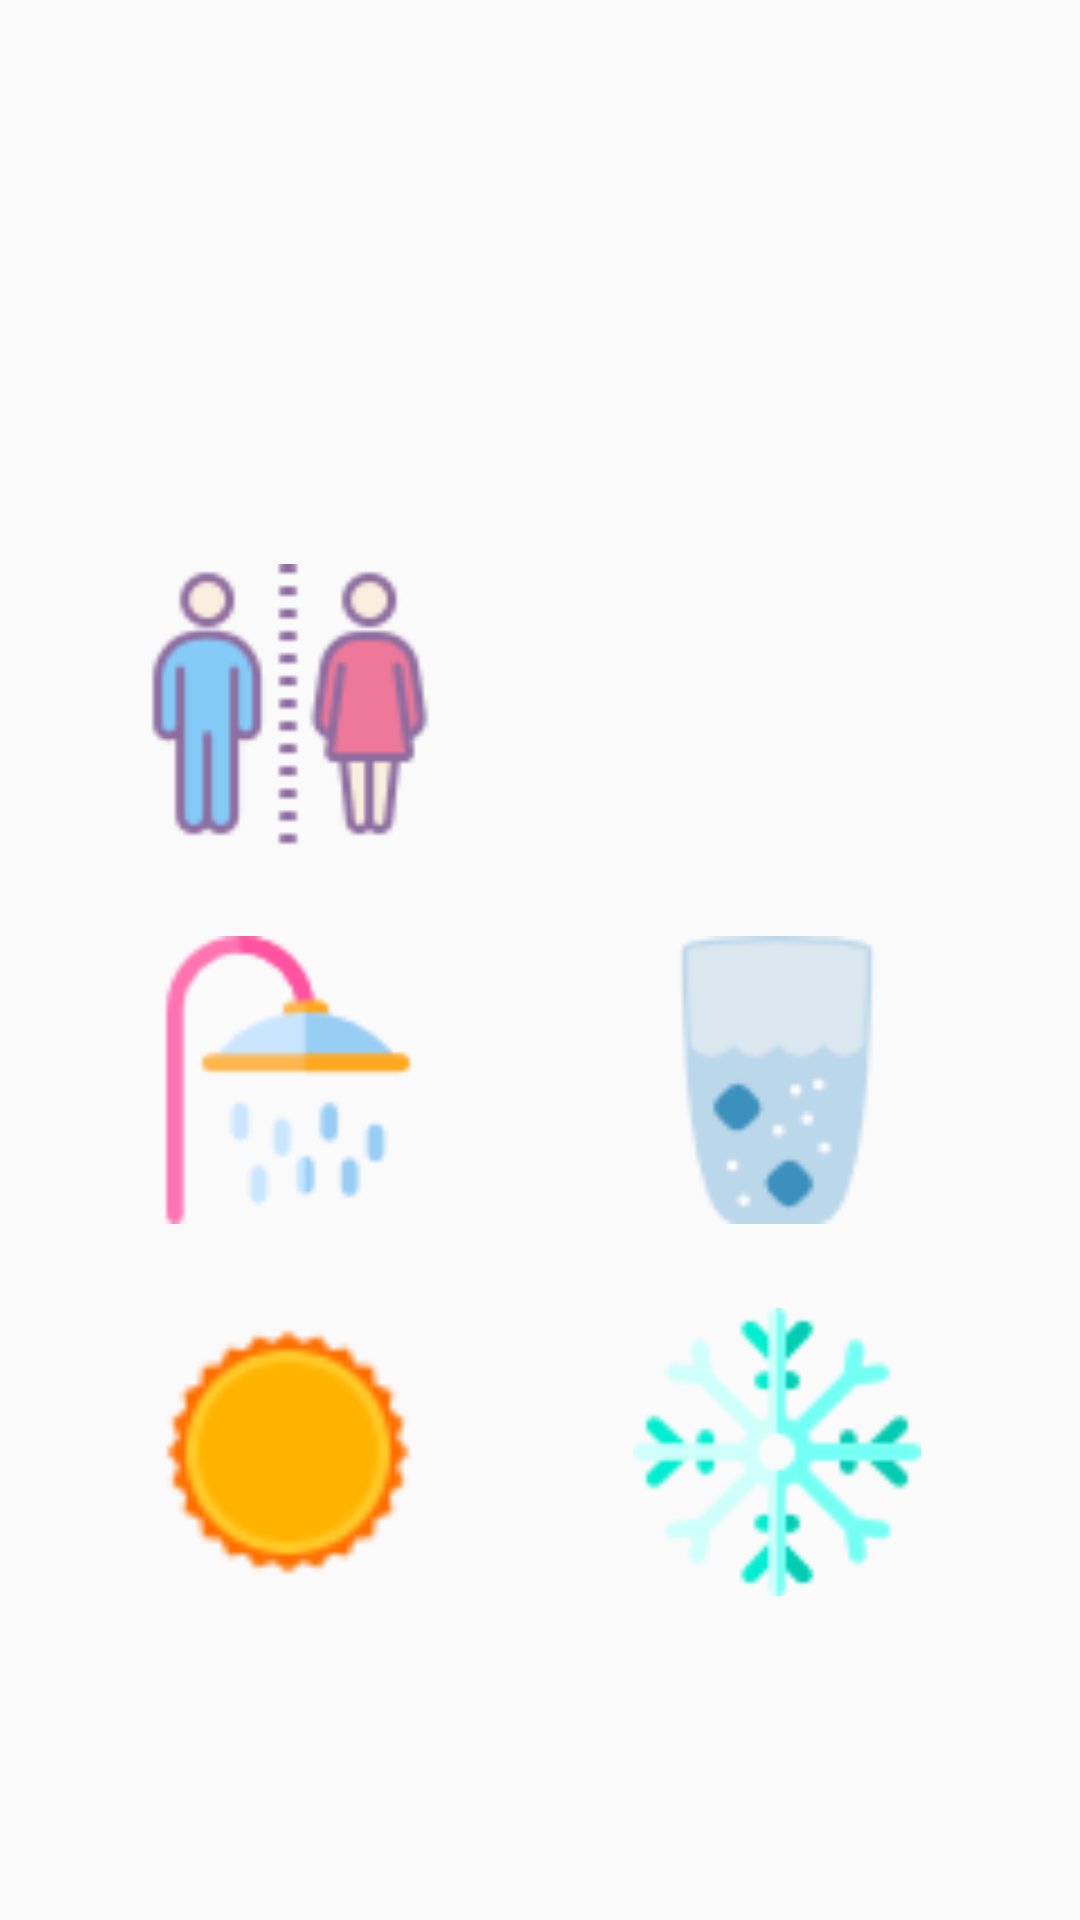

Write the Android layout XML for this screen, with the resource values it uses.
<!-- AndroidManifest.xml: application theme AppTheme -->
<!-- res/layout/activity_sms.xml -->
<?xml version="1.0" encoding="utf-8"?>
<android.support.constraint.ConstraintLayout
    xmlns:android="http://schemas.android.com/apk/res/android"
    xmlns:app="http://schemas.android.com/apk/res-auto"
    xmlns:tools="http://schemas.android.com/tools"
    android:layout_width="match_parent"
    android:layout_height="match_parent"
    tools:context=".Help.mensagem.SmsActivity">


    <ScrollView
        android:layout_width="match_parent"
        android:layout_height="match_parent">
        <android.support.constraint.ConstraintLayout
            android:layout_width="match_parent"
            android:layout_height="match_parent">


            <TextView
                android:id="@+id/nomeCuidador"
                android:layout_width="180dp"
                android:layout_height="wrap_content"
                android:layout_marginBottom="8dp"
                android:layout_marginTop="8dp"
                android:textAlignment="center"
                android:textColor="@color/black"
                android:textSize="@dimen/txt_size"
                android:visibility="visible"
                app:layout_constraintBottom_toTopOf="@+id/ma_button_cadastro"
                app:layout_constraintEnd_toEndOf="@+id/ma_button_cadastro"
                app:layout_constraintStart_toStartOf="@+id/ma_button_cadastro"
                app:layout_constraintTop_toTopOf="parent" />


            <Button
                android:id="@+id/ma_button_cadastro"
                android:layout_width="96dp"
                android:layout_height="96dp"
                android:layout_marginStart="48dp"
                android:layout_marginTop="64dp"
                android:background="@drawable/selector_cadastro_button"
                app:layout_constraintStart_toStartOf="parent"
                app:layout_constraintTop_toTopOf="parent" />

            <Button
                android:id="@+id/ma_button_emergencia"
                android:layout_width="96dp"
                android:layout_height="96dp"
                android:layout_marginEnd="48dp"
                android:layout_marginStart="62dp"
                android:layout_marginTop="64dp"
                android:background="@drawable/selector_emergencia_button"
                app:layout_constraintEnd_toEndOf="parent"
                app:layout_constraintStart_toEndOf="@+id/ma_button_cadastro"
                app:layout_constraintTop_toTopOf="parent" />

            <Button
                android:id="@+id/ma_button_banheiro"
                android:layout_width="96dp"
                android:layout_height="96dp"
                android:layout_marginBottom="256dp"
                android:layout_marginStart="48dp"
                android:layout_marginTop="28dp"
                android:background="@drawable/selector_banheiro_button"
                app:layout_constraintBottom_toBottomOf="parent"
                app:layout_constraintStart_toStartOf="parent"
                app:layout_constraintTop_toBottomOf="@+id/ma_button_cadastro"
                app:layout_constraintVertical_bias="0.0" />

            <Button
                android:id="@+id/ma_button_banho"
                android:layout_width="96dp"
                android:layout_height="96dp"
                android:layout_marginStart="48dp"
                android:layout_marginTop="28dp"
                android:background="@drawable/selector_banho_button"
                app:layout_constraintStart_toStartOf="parent"
                app:layout_constraintTop_toBottomOf="@+id/ma_button_banheiro" />

            <Button
                android:id="@id/ma_button_sede"
                android:layout_width="96dp"
                android:layout_height="96dp"
                android:layout_marginEnd="48dp"
                android:layout_marginStart="62dp"
                android:layout_marginTop="28dp"
                android:background="@drawable/selector_sede_button"
                app:layout_constraintEnd_toEndOf="parent"
                app:layout_constraintStart_toEndOf="@+id/ma_button_banho"
                app:layout_constraintTop_toBottomOf="@+id/ma_button_fome"/>

            <Button
                android:id="@+id/ma_button_frio"
                android:layout_width="96dp"
                android:layout_height="96dp"
                android:layout_marginBottom="8dp"
                android:layout_marginEnd="48dp"
                android:layout_marginStart="62dp"
                android:layout_marginTop="28dp"
                android:background="@drawable/selector_frio_button"
                app:layout_constraintBottom_toBottomOf="parent"
                app:layout_constraintEnd_toEndOf="parent"
                app:layout_constraintStart_toEndOf="@+id/ma_button_calor"
                app:layout_constraintTop_toBottomOf="@+id/ma_button_sede"
                app:layout_constraintVertical_bias="1.0" />

            <Button
                android:id="@+id/ma_button_fome"
                android:layout_width="96dp"
                android:layout_height="96dp"
                android:layout_marginEnd="48dp"
                android:layout_marginStart="62dp"
                android:layout_marginTop="28dp"
                android:background="@drawable/selector_fome_button"
                app:layout_constraintEnd_toEndOf="parent"
                app:layout_constraintStart_toEndOf="@+id/ma_button_banheiro"
                app:layout_constraintTop_toBottomOf="@+id/ma_button_emergencia" />

            <Button
                android:id="@+id/ma_button_calor"
                android:layout_width="96dp"
                android:layout_height="96dp"
                android:layout_marginStart="48dp"
                android:layout_marginTop="20dp"
                android:background="@drawable/selector_calor_button"
                app:layout_constraintBottom_toBottomOf="parent"
                app:layout_constraintStart_toStartOf="parent"
                app:layout_constraintTop_toBottomOf="@+id/ma_button_banho" />


        </android.support.constraint.ConstraintLayout>
    </ScrollView>

</android.support.constraint.ConstraintLayout>
<!-- resources referenced by this layout -->
<resources>
  <color name="black">#000000</color>
  <dimen name="txt_size">20sp</dimen>
  <!-- drawable selector_banheiro_button (drawable) -->
  <?xml version="1.0" encoding="utf-8"?>
  <selector xmlns:android="http://schemas.android.com/apk/res/android">
      
      <item android:drawable="@drawable/banheiropeq" android:state_pressed="true"/>
      
      <item android:drawable="@drawable/banheiro"/>
  
  </selector>
  <!-- drawable selector_banho_button (drawable) -->
  <?xml version="1.0" encoding="utf-8"?>
  <selector xmlns:android="http://schemas.android.com/apk/res/android">
      
      <item android:drawable="@drawable/showerpeq" android:state_pressed="true"/>
      
      <item android:drawable="@drawable/banho"/>
  
  
  </selector>
  <!-- drawable selector_cadastro_button (drawable) -->
  <?xml version="1.0" encoding="utf-8"?>
  <selector xmlns:android="http://schemas.android.com/apk/res/android">
      
      <item android:drawable="@drawable/usuariopeq" android:state_pressed="true"/>
      
      <item android:drawable="@drawable/usuario"/>
  </selector>
  <!-- drawable selector_calor_button (drawable) -->
  <?xml version="1.0" encoding="utf-8"?>
  <selector xmlns:android="http://schemas.android.com/apk/res/android">
      
      <item android:drawable="@drawable/solpeq" android:state_pressed="true"/>
      
      <item android:drawable="@drawable/sol"/>
  </selector>
  <!-- drawable selector_emergencia_button (drawable) -->
  <?xml version="1.0" encoding="utf-8"?>
  <selector xmlns:android="http://schemas.android.com/apk/res/android">
      
      <item android:drawable="@drawable/ambulancepeq" android:state_pressed="true"/>
      <item android:drawable="@drawable/fomepeq" android:state_pressed="true"/>
      
      <item android:drawable="@drawable/ambulance"/>
      <item android:drawable="@drawable/fome"/>
  
  
  
  </selector>
  <!-- drawable selector_fome_button (drawable) -->
  <?xml version="1.0" encoding="utf-8"?>
  <selector xmlns:android="http://schemas.android.com/apk/res/android">
      
      <item android:drawable="@drawable/fomepeq" android:state_pressed="true"/>
      
      <item android:drawable="@drawable/fome"/>
  
  </selector>
  <!-- drawable selector_frio_button (drawable) -->
  <?xml version="1.0" encoding="utf-8"?>
  <selector xmlns:android="http://schemas.android.com/apk/res/android">
      
      <item android:drawable="@drawable/snowflakepeq" android:state_pressed="true"/>
      
      <item android:drawable="@drawable/snowflake"/>
  </selector>
  <!-- drawable selector_sede_button (drawable) -->
  <?xml version="1.0" encoding="utf-8"?>
  <selector xmlns:android="http://schemas.android.com/apk/res/android">
      
      <item android:drawable="@drawable/glasspeq" android:state_pressed="true"/>
      
      <item android:drawable="@drawable/glass"/>
  </selector>
  <style name="AppTheme" parent="Theme.AppCompat.Light.DarkActionBar">
          
          <item name="colorPrimary">@color/colorPrimary</item>
          <item name="colorPrimaryDark">@color/colorPrimaryDark</item>
          <item name="colorAccent">@color/colorAccent</item>
      </style>
  <!-- drawable banheiropeq: png bitmap (drawable, 1668 bytes) -->
  <!-- drawable banheiro: png bitmap (drawable, 2785 bytes) -->
  <!-- drawable showerpeq: png bitmap (drawable, 1313 bytes) -->
  <!-- drawable banho: png bitmap (drawable, 2298 bytes) -->
  <!-- drawable usuariopeq: png bitmap (drawable, 1892 bytes) -->
  <!-- drawable solpeq: png bitmap (drawable, 1210 bytes) -->
  <!-- drawable sol: png bitmap (drawable, 1619 bytes) -->
  <!-- drawable fomepeq: png bitmap (drawable, 2023 bytes) -->
  <!-- drawable ambulance: png bitmap (drawable, 2217 bytes) -->
  <!-- drawable snowflakepeq: png bitmap (drawable, 1731 bytes) -->
  <!-- drawable snowflake: png bitmap (drawable, 3552 bytes) -->
  <!-- drawable glasspeq: png bitmap (drawable, 1490 bytes) -->
  <!-- drawable glass: png bitmap (drawable, 2426 bytes) -->
  <color name="colorPrimary">#3F51B5</color>
  <color name="colorPrimaryDark">#303F9F</color>
  <color name="colorAccent">#FF4081</color>
</resources>
